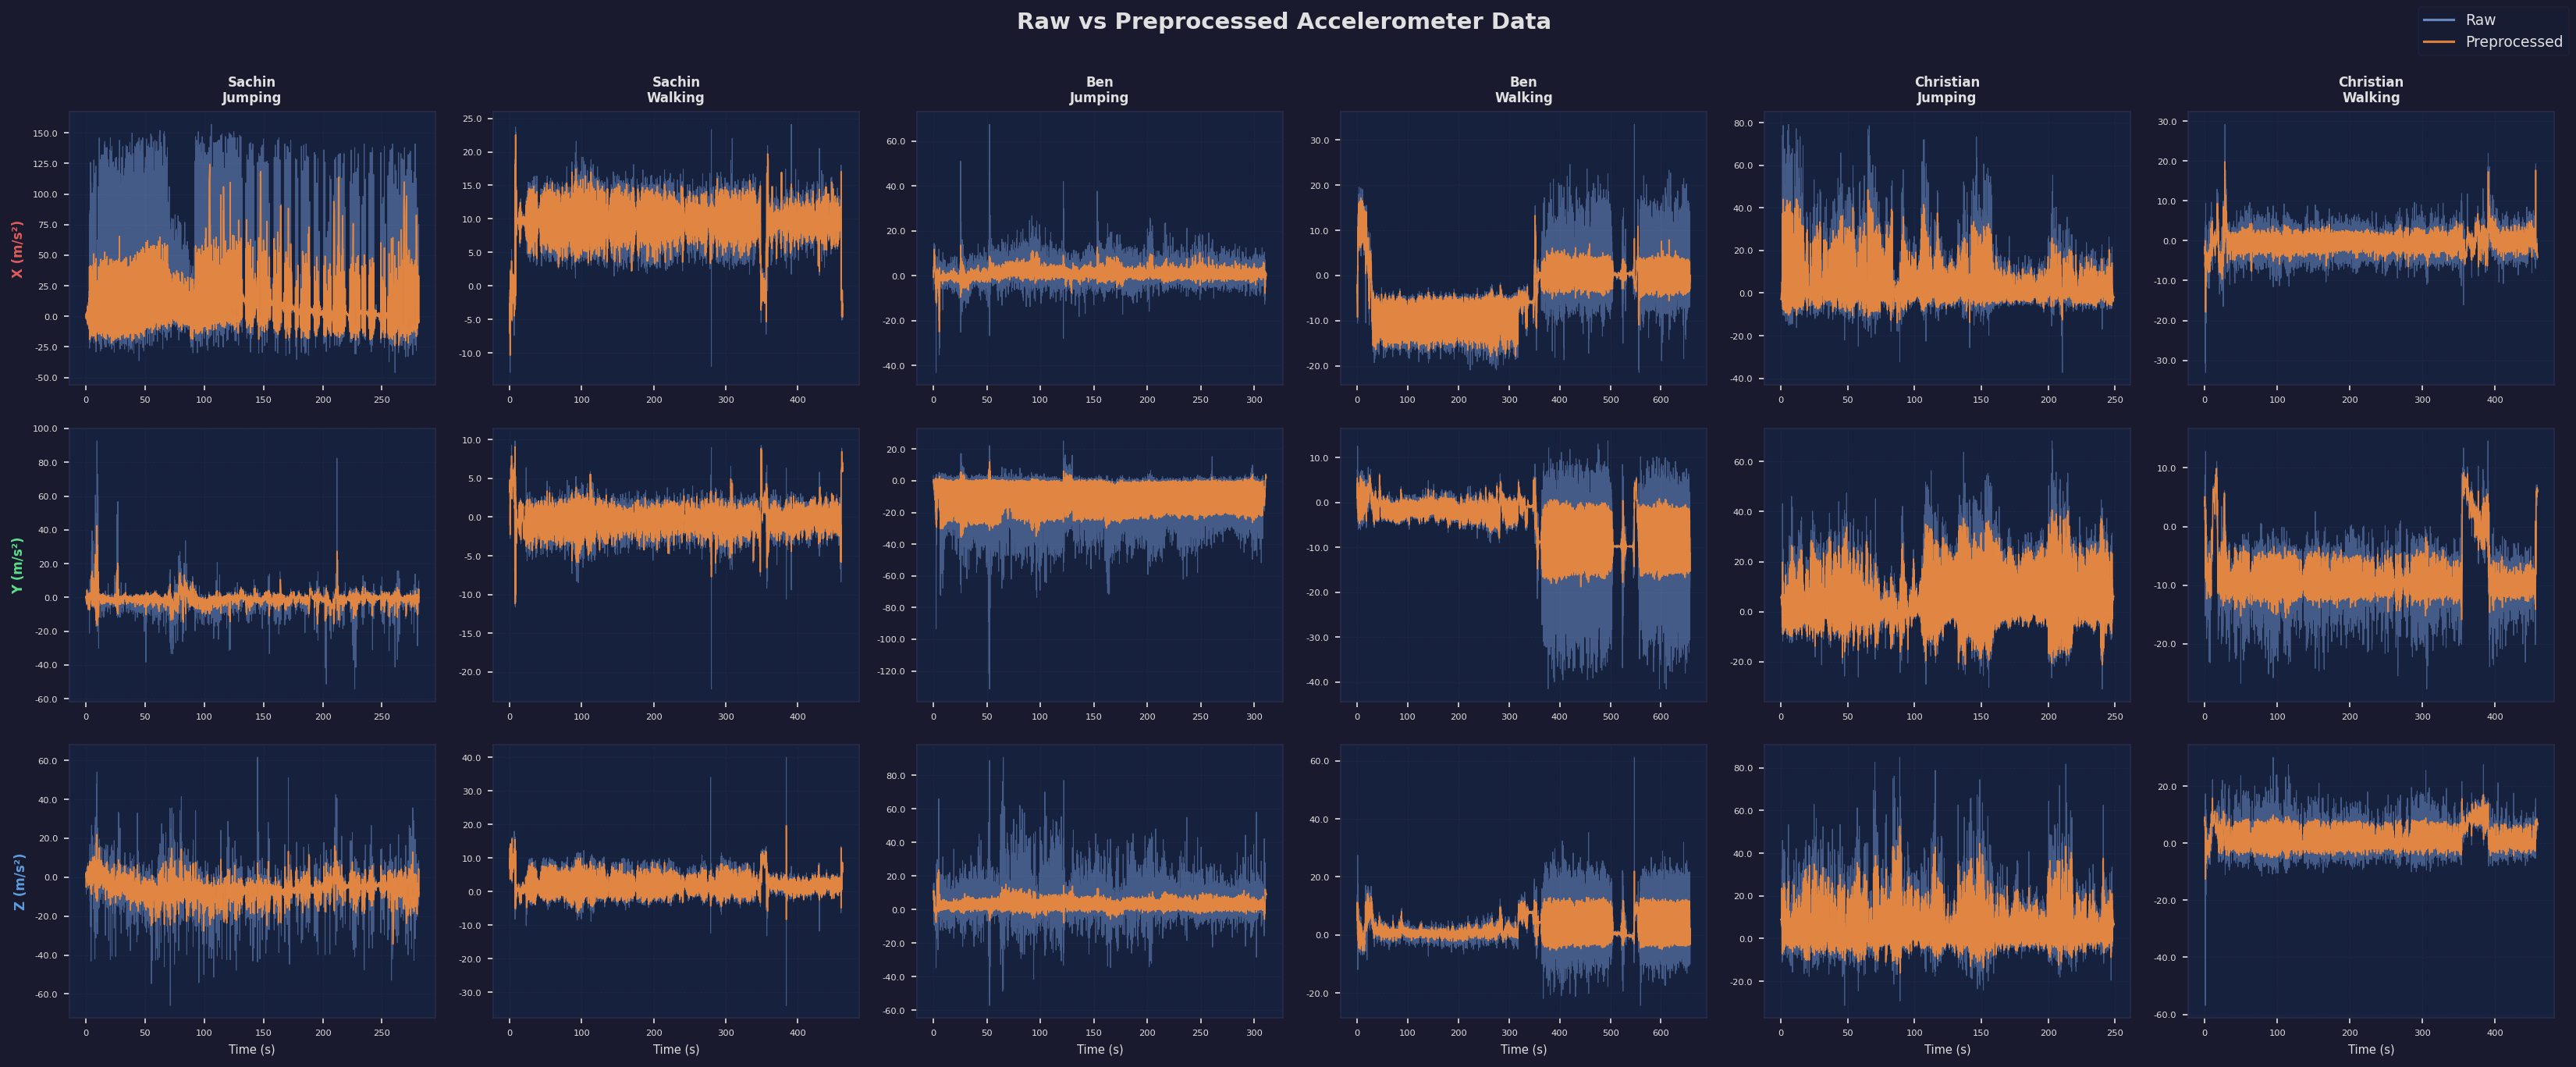

The script that saved this image:
"""
raw_vs_preprocessed.py
======================
Step 3 – Visualization: Raw vs Preprocessed comparison

Plots a single figure with 18 subplots arranged as:
    - 3 rows (one per axis: X, Y, Z)
    - 6 columns (one per dataset: Sachin jump/walk, Ben jump/walk, Christian jump/walk)

Each subplot overlays the raw signal (faded) with the preprocessed (filtered)
signal so the smoothing effect of the moving-average filter is clearly visible.

Run data_storage.py then preprocess.py before this script.
"""

import numpy as np
import h5py
import matplotlib
matplotlib.use('Agg')   # non-interactive backend; remove this line if running
                        # interactively (e.g. Jupyter / IDE with display)
import matplotlib.pyplot as plt
import matplotlib.ticker as ticker
import os

# FIX: use local filename rather than an absolute path computed from __file__,
# which broke when the script was called from a different working directory.
HDF5_FILE = 'data_storage.h5'

# Column order: (column_title, hdf5_dataset_name)
COLUMNS = [
    ("Sachin\nJumping",    "sachin_jumping_sweater_pocket"),
    ("Sachin\nWalking",    "sachin_walking_sweater_pocket"),
    ("Ben\nJumping",       "ben_jumping"),
    ("Ben\nWalking",       "ben_walking_outside"),
    ("Christian\nJumping", "christian_jumping_right_hand"),
    ("Christian\nWalking", "christian_walking_left_pocket"),
]

AXES      = ['X', 'Y', 'Z']
AXIS_COLS = [1, 2, 3]          # column indices in stored array: 0=time, 1=x, 2=y, 3=z

RAW_COLOUR   = '#8ab4f8'       # light blue – raw signal
FILT_COLOUR  = '#f28b3b'       # orange – preprocessed signal
BG           = '#1a1a2e'
PANEL_BG     = '#16213e'
GRID_C       = '#2a2a4a'
TEXT_C       = '#e0e0e0'
AXIS_COLOURS = ['#e05c5c', '#5ce08a', '#5c9ee0']   # X=red  Y=green  Z=blue


def load_dataset(f: h5py.File, group: str, name: str) -> np.ndarray:
    """Return (N, 4) array [time, x, y, z] from the given HDF5 group."""
    return f[group][name][:]


def main():
    if not os.path.exists(HDF5_FILE):
        print(f"ERROR: {HDF5_FILE} not found. Run data_storage.py and preprocess.py first.")
        return

    n_rows = len(AXES)      # 3
    n_cols = len(COLUMNS)   # 6

    fig, axes = plt.subplots(
        nrows=n_rows,
        ncols=n_cols,
        figsize=(22, 9),
        sharex=False,
    )

    fig.patch.set_facecolor(BG)
    fig.suptitle(
        "Raw vs Preprocessed Accelerometer Data",
        color=TEXT_C, fontsize=14, fontweight='bold', y=1.01,
    )

    with h5py.File(HDF5_FILE, 'r') as f:

        for col_idx, (col_title, ds_name) in enumerate(COLUMNS):

            raw  = load_dataset(f, 'raw',          ds_name)
            prep = load_dataset(f, 'preprocessed', ds_name)

            t_raw  = raw[:,  0]
            t_prep = prep[:, 0]

            for row_idx, (axis_label, col_num) in enumerate(zip(AXES, AXIS_COLS)):

                ax = axes[row_idx, col_idx]
                ax.set_facecolor(PANEL_BG)

                for spine in ax.spines.values():
                    spine.set_edgecolor(GRID_C)

                ax.tick_params(colors=TEXT_C, labelsize=6)
                ax.grid(True, color=GRID_C, linewidth=0.4,
                        linestyle='--', alpha=0.6)
                ax.xaxis.set_major_formatter(ticker.FormatStrFormatter('%.0f'))
                ax.yaxis.set_major_formatter(ticker.FormatStrFormatter('%.1f'))
                ax.tick_params(axis='x', labelsize=5.5)
                ax.tick_params(axis='y', labelsize=5.5)

                # Raw signal (faded, thin) then preprocessed (solid, thicker)
                ax.plot(t_raw,  raw[:,  col_num],
                        color=RAW_COLOUR,  linewidth=0.5, alpha=0.4, label='Raw')
                ax.plot(t_prep, prep[:, col_num],
                        color=FILT_COLOUR, linewidth=0.8, alpha=0.9, label='Preprocessed')

                if col_idx == 0:
                    ax.set_ylabel(
                        f"{axis_label} (m/s²)",
                        color=AXIS_COLOURS[row_idx],
                        fontsize=8, fontweight='bold',
                    )

                if row_idx == 0:
                    ax.set_title(col_title, color=TEXT_C, fontsize=8,
                                 fontweight='bold', pad=6)

                if row_idx == n_rows - 1:
                    ax.set_xlabel("Time (s)", color=TEXT_C, fontsize=7)

    legend_elements = [
        plt.Line2D([0], [0], color=RAW_COLOUR,  linewidth=1.5,
                   alpha=0.7, label='Raw'),
        plt.Line2D([0], [0], color=FILT_COLOUR, linewidth=1.5,
                   alpha=0.9, label='Preprocessed'),
    ]
    fig.legend(
        handles=legend_elements,
        loc='upper right',
        fontsize=9,
        framealpha=0.3,
        facecolor=PANEL_BG,
        edgecolor=GRID_C,
        labelcolor=TEXT_C,
    )

    plt.tight_layout()
    plt.savefig("raw_vs_preprocessed.png", dpi=150, bbox_inches='tight')
    plt.close()
    print("Plot saved to raw_vs_preprocessed.png")


if __name__ == "__main__":
    main()
